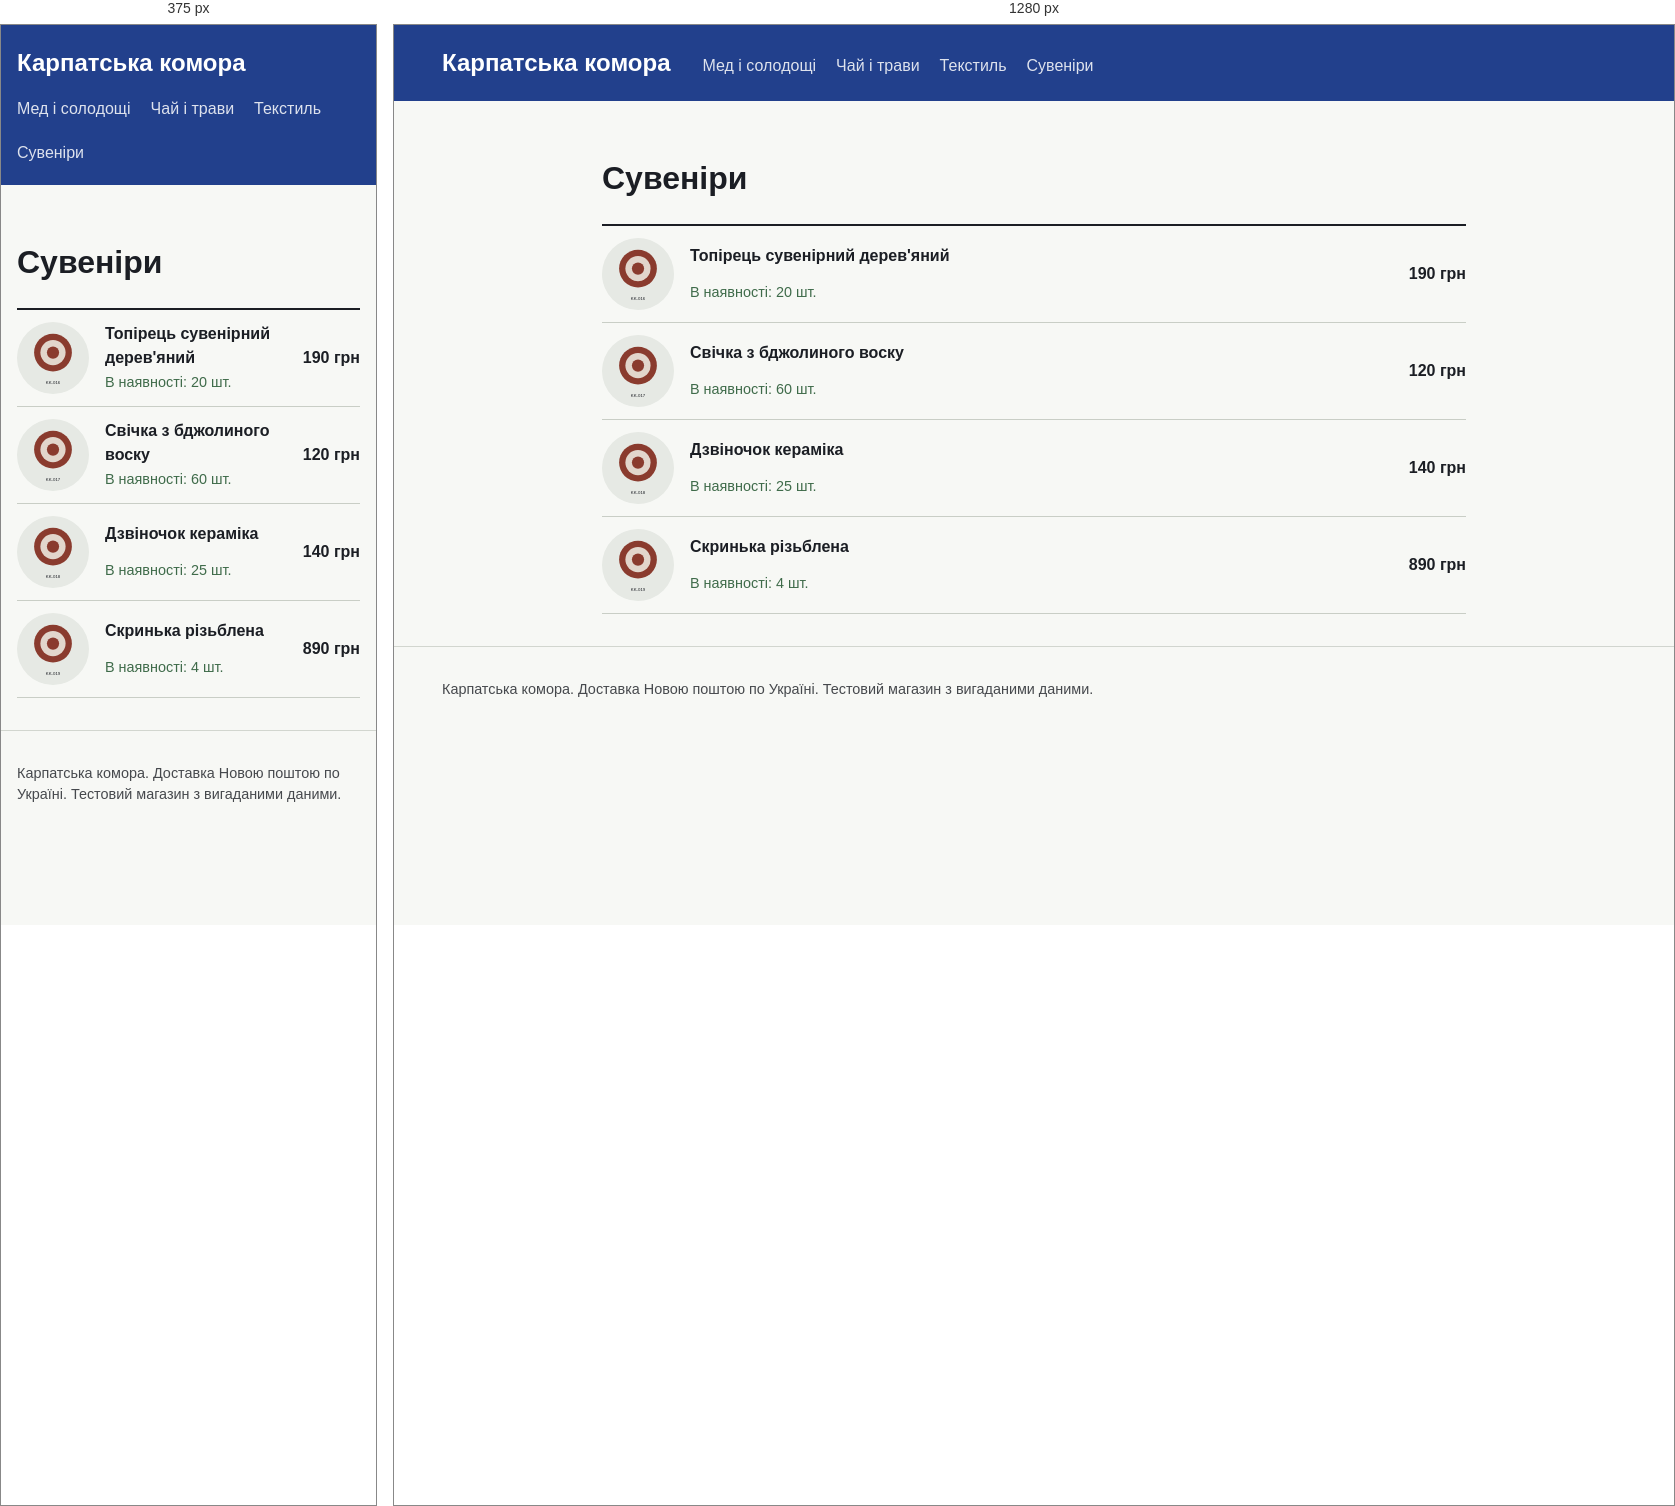
Rendered at 375 px and 1280 px, left to right.

<!-- file: suveniry.html -->
<!doctype html>
<html lang="uk"><head><meta charset="utf-8">
<meta name="viewport" content="width=device-width, initial-scale=1">
<title>Сувеніри</title>
<link rel="stylesheet" href="../style.css">
</head><body>
<header class="top"><a class="brand" href="../index.html">Карпатська комора</a>
<nav><a href="../category/med.html">Мед і солодощі</a><a href="../category/chai.html">Чай і трави</a><a href="../category/tekstyl.html">Текстиль</a><a href="../category/suveniry.html">Сувеніри</a></nav></header>
<main><h1>Сувеніри</h1><ul class="list"><li><a href="../product/topirtsia-suvenirna.html">
<img src="../img/topirtsia-suvenirna.svg" alt="" width="72" height="72">
<span class="nm">Топірець сувенірний дерев&#x27;яний</span><span class="av">В наявності: 20 шт.</span><span class="pr">190 грн</span></a></li><li><a href="../product/svichka-bdzhilnyi-vosk.html">
<img src="../img/svichka-bdzhilnyi-vosk.svg" alt="" width="72" height="72">
<span class="nm">Свічка з бджолиного воску</span><span class="av">В наявності: 60 шт.</span><span class="pr">120 грн</span></a></li><li><a href="../product/dzvinochok-lipovyi.html">
<img src="../img/dzvinochok-lipovyi.svg" alt="" width="72" height="72">
<span class="nm">Дзвіночок кераміка</span><span class="av">В наявності: 25 шт.</span><span class="pr">140 грн</span></a></li><li><a href="../product/skrynka-cherezhova.html">
<img src="../img/skrynka-cherezhova.svg" alt="" width="72" height="72">
<span class="nm">Скринька різьблена</span><span class="av">В наявності: 4 шт.</span><span class="pr">890 грн</span></a></li></ul></main>
<footer>Карпатська комора. Доставка Новою поштою по Україні. Тестовий магазин з вигаданими даними.</footer>
</body></html>


/* @media block from style.css */
@media(max-width:700px){.product{grid-template-columns:1fr}}